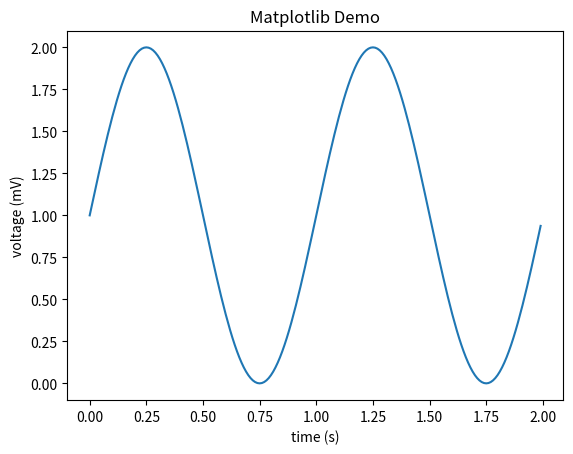

Write Python code to recreate this figure.
"""
Author: Dietrich Geisler
Last Modified: 10/25/2025

A script to check that matplotlib was installed correctly
"""

import matplotlib.pyplot as plt
import math

def main():
    """
    A simple demonstration of using matplotlib to display a graph
    """

    # Modified from https://matplotlib.org/stable/gallery/lines_bars_and_markers/simple_plot.html
    x_values = []
    y_values = []
    for x in range(0, 200):
        x_values.append(x / 100)
        y_values.append(1 + math.sin(2 * math.pi * (x / 100)))
        
    fig, ax = plt.subplots()
    ax.set(xlabel='time (s)', ylabel='voltage (mV)',
       title='Matplotlib Demo')

    ax.plot(x_values, y_values)
    plt.show()
    
if __name__ == "__main__":
    main()
